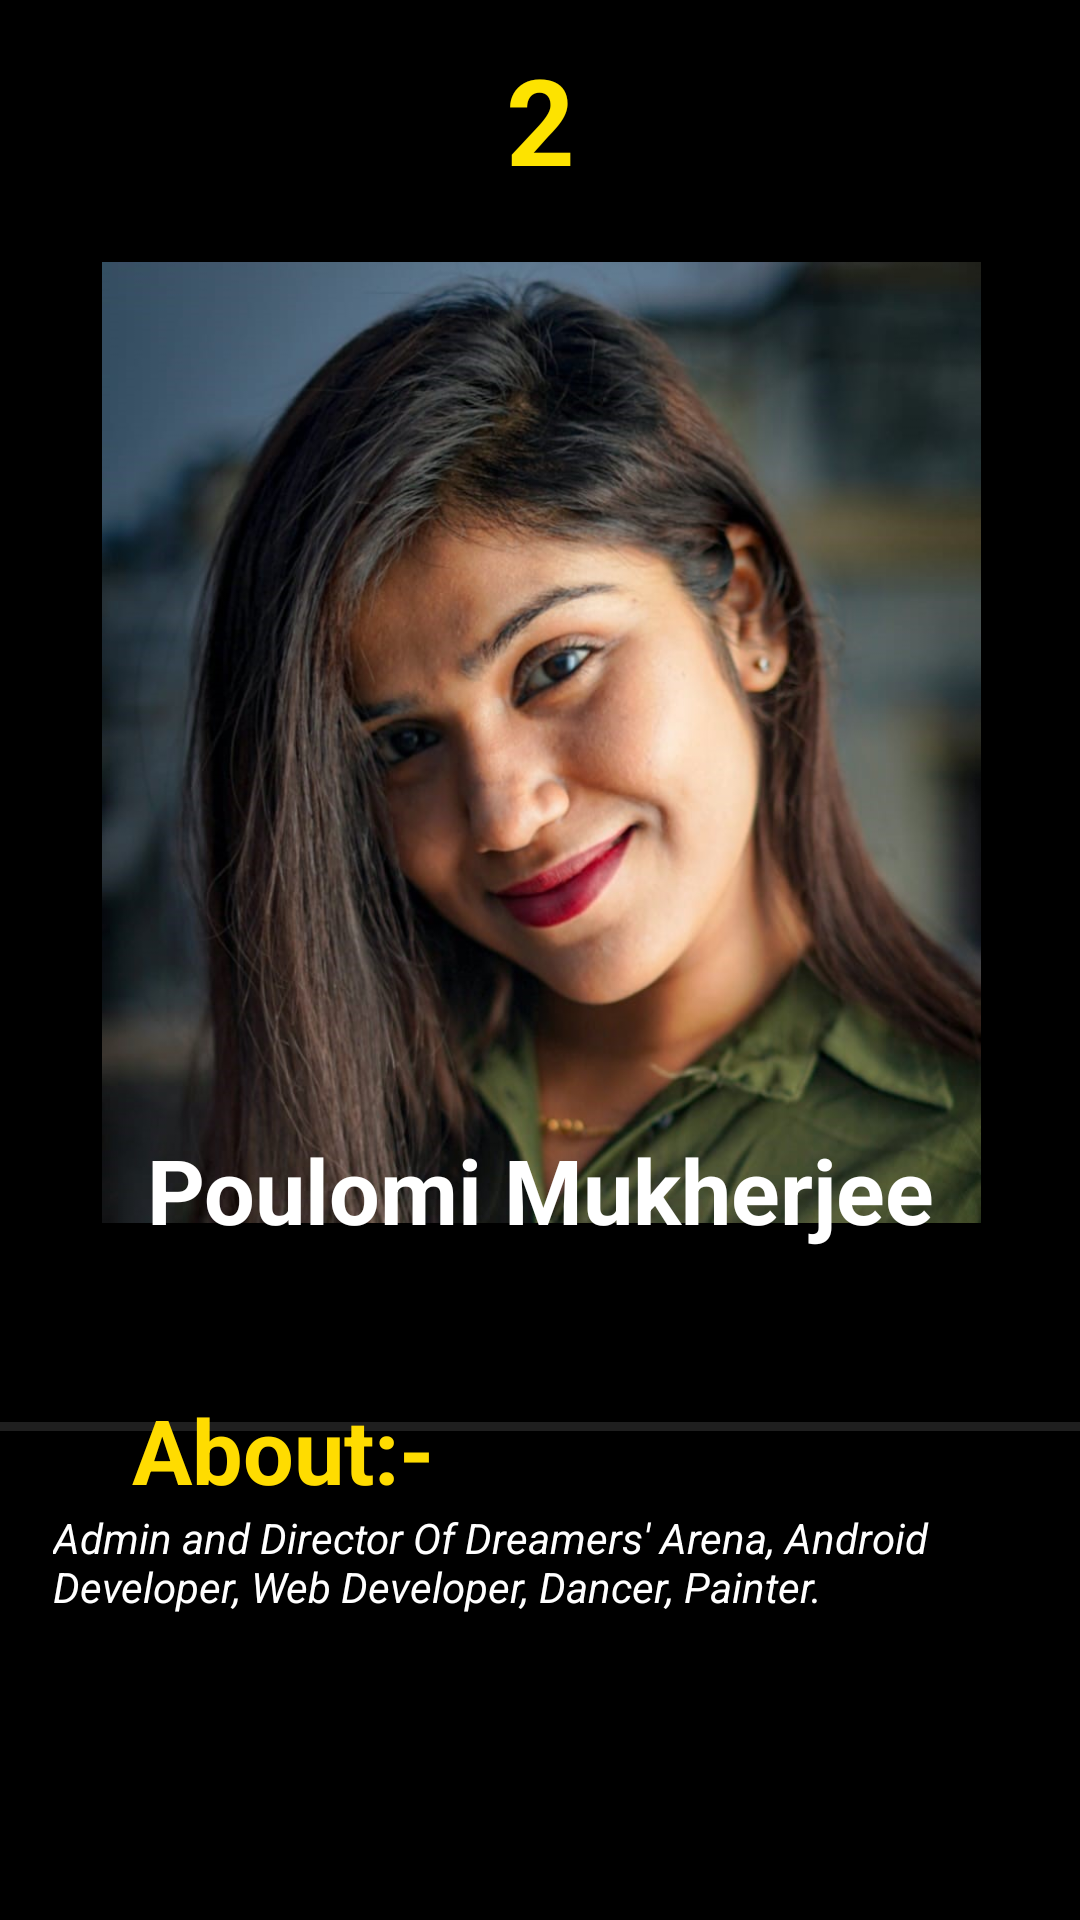

Produce the Android XML layout that renders to this screen, including the resource entries it uses.
<!-- AndroidManifest.xml: application theme Theme.DreamersArena -->
<!-- res/layout/activity_poulomi.xml -->
<?xml version="1.0" encoding="utf-8"?>
<androidx.constraintlayout.widget.ConstraintLayout xmlns:android="http://schemas.android.com/apk/res/android"
    xmlns:app="http://schemas.android.com/apk/res-auto"
    xmlns:tools="http://schemas.android.com/tools"
    android:layout_width="match_parent"
    android:layout_height="match_parent"
    android:background="@color/black"
    tools:context=".poulomi">
    <TextView
        android:id="@+id/textView2"
        android:layout_width="124dp"
        android:layout_height="52dp"
        android:text="2"
        android:textAlignment="center"
        android:textColor="#FDE300"
        android:textSize="40dp"
        android:textStyle="bold"
        app:layout_constraintBottom_toBottomOf="parent"
        app:layout_constraintEnd_toEndOf="parent"
        app:layout_constraintStart_toStartOf="parent"
        app:layout_constraintTop_toTopOf="parent"
        app:layout_constraintVertical_bias="0.022" />

    <Button
        android:id="@+id/button7"
        android:layout_width="72dp"
        android:layout_height="47dp"
        android:layout_marginTop="4dp"
        android:backgroundTint="#00FFFFFF"
        android:text="Back"
        android:textSize="9dp"
        app:layout_constraintBottom_toBottomOf="@+id/textView2"
        app:layout_constraintEnd_toStartOf="@+id/textView2"
        app:layout_constraintHorizontal_bias="0.0"
        app:layout_constraintStart_toStartOf="parent"
        app:layout_constraintTop_toTopOf="parent"
        app:layout_constraintVertical_bias="0.0" />

    <ImageView
        android:id="@+id/imageView6"
        android:layout_width="293dp"
        android:layout_height="341dp"
        android:layout_marginTop="12dp"
        app:layout_constraintBottom_toBottomOf="parent"
        app:layout_constraintEnd_toEndOf="parent"
        app:layout_constraintHorizontal_bias="0.507"
        app:layout_constraintStart_toStartOf="parent"
        app:layout_constraintTop_toBottomOf="@+id/textView2"
        app:layout_constraintVertical_bias="0.0"
        app:srcCompat="@drawable/poulomi1" />

    <TextView
        android:id="@+id/textView3"
        android:layout_width="350dp"
        android:layout_height="57dp"
        android:text="Poulomi Mukherjee"
        android:textAlignment="center"
        android:textColor="@color/white"
        android:textSize="30sp"
        android:textStyle="bold"
        app:layout_constraintBottom_toBottomOf="parent"
        app:layout_constraintEnd_toEndOf="parent"
        app:layout_constraintHorizontal_bias="0.491"
        app:layout_constraintStart_toStartOf="parent"
        app:layout_constraintTop_toBottomOf="@+id/textView2"
        app:layout_constraintVertical_bias="0.601" />

    <View
        android:id="@+id/divider3"
        android:layout_width="match_parent"
        android:layout_height="3dp"
        android:background="?android:attr/listDivider"
        android:backgroundTint="@color/white"
        app:layout_constraintBottom_toBottomOf="parent"
        app:layout_constraintEnd_toEndOf="parent"
        app:layout_constraintHorizontal_bias="0.0"
        app:layout_constraintStart_toStartOf="parent"
        app:layout_constraintTop_toBottomOf="@+id/imageView6"
        app:layout_constraintVertical_bias="0.256" />

    <TextView
        android:id="@+id/textView11"
        android:layout_width="140dp"
        android:layout_height="40dp"
        android:text="About:-"
        android:textAlignment="center"
        android:textColor="#FFDC00"
        android:textSize="30sp"
        android:textStyle="bold"
        app:layout_constraintBottom_toBottomOf="parent"
        app:layout_constraintEnd_toEndOf="parent"
        app:layout_constraintHorizontal_bias="0.11"
        app:layout_constraintStart_toStartOf="parent"
        app:layout_constraintTop_toBottomOf="@+id/textView3"
        app:layout_constraintVertical_bias="0.178" />

    <TextView
        android:id="@+id/textView12"
        android:layout_width="339dp"
        android:layout_height="87dp"
        android:text="Admin and Director Of Dreamers' Arena, Android Developer, Web Developer, Dancer, Painter."
        android:textAlignment="textStart"
        android:textColor="@color/white"
        android:textStyle="italic"
        app:layout_constraintBottom_toBottomOf="parent"
        app:layout_constraintEnd_toEndOf="parent"
        app:layout_constraintHorizontal_bias="0.842"
        app:layout_constraintStart_toStartOf="parent"
        app:layout_constraintTop_toBottomOf="@+id/textView11"
        app:layout_constraintVertical_bias="0.0" />

    <Button
        android:id="@+id/button8"
        android:layout_width="93dp"
        android:layout_height="49dp"
        android:backgroundTint="#00FFFFFF"
        android:text="NEXT"
        app:layout_constraintBottom_toBottomOf="parent"
        app:layout_constraintEnd_toEndOf="parent"
        app:layout_constraintHorizontal_bias="1.0"
        app:layout_constraintStart_toStartOf="parent"
        app:layout_constraintTop_toTopOf="parent"
        app:layout_constraintVertical_bias="0.006" />

    <Button
        android:id="@+id/button10"
        android:layout_width="291dp"
        android:layout_height="36dp"
        android:layout_marginTop="76dp"
        android:text="X--Learn More--X"
        android:backgroundTint="#00FFFFFF"
        app:layout_constraintBottom_toBottomOf="parent"
        app:layout_constraintEnd_toEndOf="parent"
        app:layout_constraintHorizontal_bias="0.521"
        app:layout_constraintStart_toStartOf="parent"
        app:layout_constraintTop_toTopOf="@+id/textView12" />

</androidx.constraintlayout.widget.ConstraintLayout>
<!-- resources referenced by this layout -->
<resources>
  <!-- drawable poulomi1: jpeg bitmap (drawable-v24, 121859 bytes) -->
  <style name="Theme.DreamersArena" parent="Theme.MaterialComponents.DayNight.DarkActionBar">
          
          <item name="colorPrimary">#000000</item>
          <item name="colorPrimaryVariant">#000000</item>
          <item name="colorOnPrimary">@color/white</item>
          
          <item name="colorSecondary">@color/teal_200</item>
          <item name="colorSecondaryVariant">@color/teal_700</item>
          <item name="colorOnSecondary">@color/black</item>
          
          <item name="android:statusBarColor" tools:targetApi="l">?attr/colorPrimaryVariant</item>
          
      </style>
  <!-- not gathered from this repository: default colours our renderer supplied (Android Studio template values) -->
  <color name="teal_200">#FF03DAC5</color>
  <color name="teal_700">#FF018786</color>
  <color name="black">#FF000000</color>
  <color name="white">#FFFFFFFF</color>
</resources>
